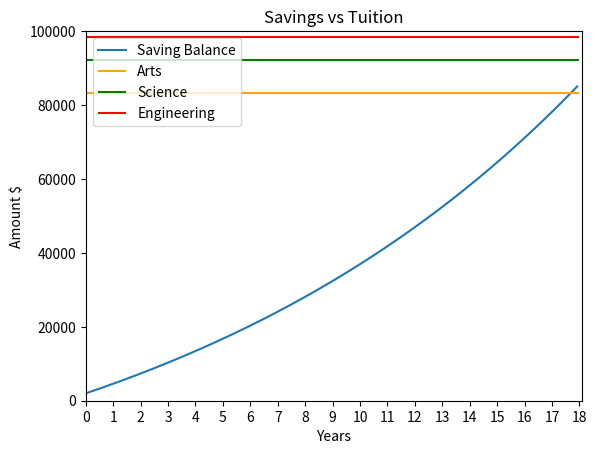

The matplotlib source for this figure:
# Copyright (c) 2022, University of Alberta
# Electrical and Computer Engineering
# All rights reserved.
#
# [redacted]
# [redacted]
# [redacted]
# Farhan Zaman (98%)
# Matplotlib documentation was used to change the increments of the x axis
#
# To avoid plagiarism, list the names of persons, Version 0 author(s)
# excluded, whose code, words, ideas, or data you used. To avoid
# cheating, list the names of persons, excluding the ENCMP 100 lab
# instructor and TAs, who gave you compositional assistance.
#
# After each name, including your own name, enter in parentheses an
# estimate of the person's contributions in percent. Without these
# numbers, adding to 100%, follow-up questions may be asked.
#
# For anonymous sources, enter pseudonyms in uppercase, e.g., SAURON,
# followed by percentages as above. Email a link to or a copy of the
# source to the lab instructor before the assignment is due.
#
import matplotlib.pyplot as plt
import numpy as np

## CONSTANTS
NUMBER_OF_MONTHS = 12 * 18
START_AMOUNT = 2000
MONTHLY_INTEREST = 0.0625
TUITION_INTEREST = 0.07

# Arrays for tuition interest
artTuit = [5550]
sciTuit = [6150]
engTuit = [6550]

# Variable Monthly Contribution
monthlyContribution = 200

# Initialize y axis for graph
monthlyAmount = [START_AMOUNT]

## CALCULATION

# Saving Calculation
for i in range(1, NUMBER_OF_MONTHS):
    monthlyAmount += [monthlyAmount[i - 1] + (monthlyAmount[i - 1] * (MONTHLY_INTEREST / 12)) + monthlyContribution]

# Tuition Calculation
for i in range(1, 22):
    artTuit += [ artTuit[i-1] * (1 + TUITION_INTEREST) ]
    sciTuit += [ sciTuit[i-1] * (1 + TUITION_INTEREST) ]
    engTuit += [ engTuit[i-1] * (1 + TUITION_INTEREST) ]

totalArtTuit = 0
totalSciTuit = 0
totalEngTuit = 0

for i in range(0, 4):
    totalArtTuit += artTuit[-(i + 1)]
    totalSciTuit += sciTuit[-(i + 1)]
    totalEngTuit += engTuit[-(i + 1)]

## OUTPUTS
print("Version 1 - Solution")
print(f"The savings ammount is {format(monthlyAmount[-1], '.2f')}")
print(f"The cost of the arts program is ${format(totalArtTuit, '.2f')}")
print(f"The cost of the science program is ${format(totalSciTuit, '.2f')}")
print(f"The cost of the engineering program is ${format(totalEngTuit, '.2f')}")

# Make the labels for the ticks along x axis
xTickLabels = np.char.mod("%d", np.arange(0, 19))

# Plot Graph
fig, ax = plt.subplots()
ax.plot(range(0, NUMBER_OF_MONTHS), monthlyAmount, label = "Saving Balance")
ax.hlines(totalArtTuit, 0, NUMBER_OF_MONTHS, color = "orange", label = "Arts")
ax.hlines(totalSciTuit, 0, NUMBER_OF_MONTHS, color = "green", label = "Science")
ax.hlines(totalEngTuit, 0, NUMBER_OF_MONTHS, color = "red", label = "Engineering")
ax.set(xticks = range(0, NUMBER_OF_MONTHS + 1, 12), xticklabels = xTickLabels)
ax.axis([0, NUMBER_OF_MONTHS + 1, 0, 100000])
ax.legend()
plt.title("Savings vs Tuition")
plt.ylabel("Amount $")
plt.xlabel("Years")
plt.show()
